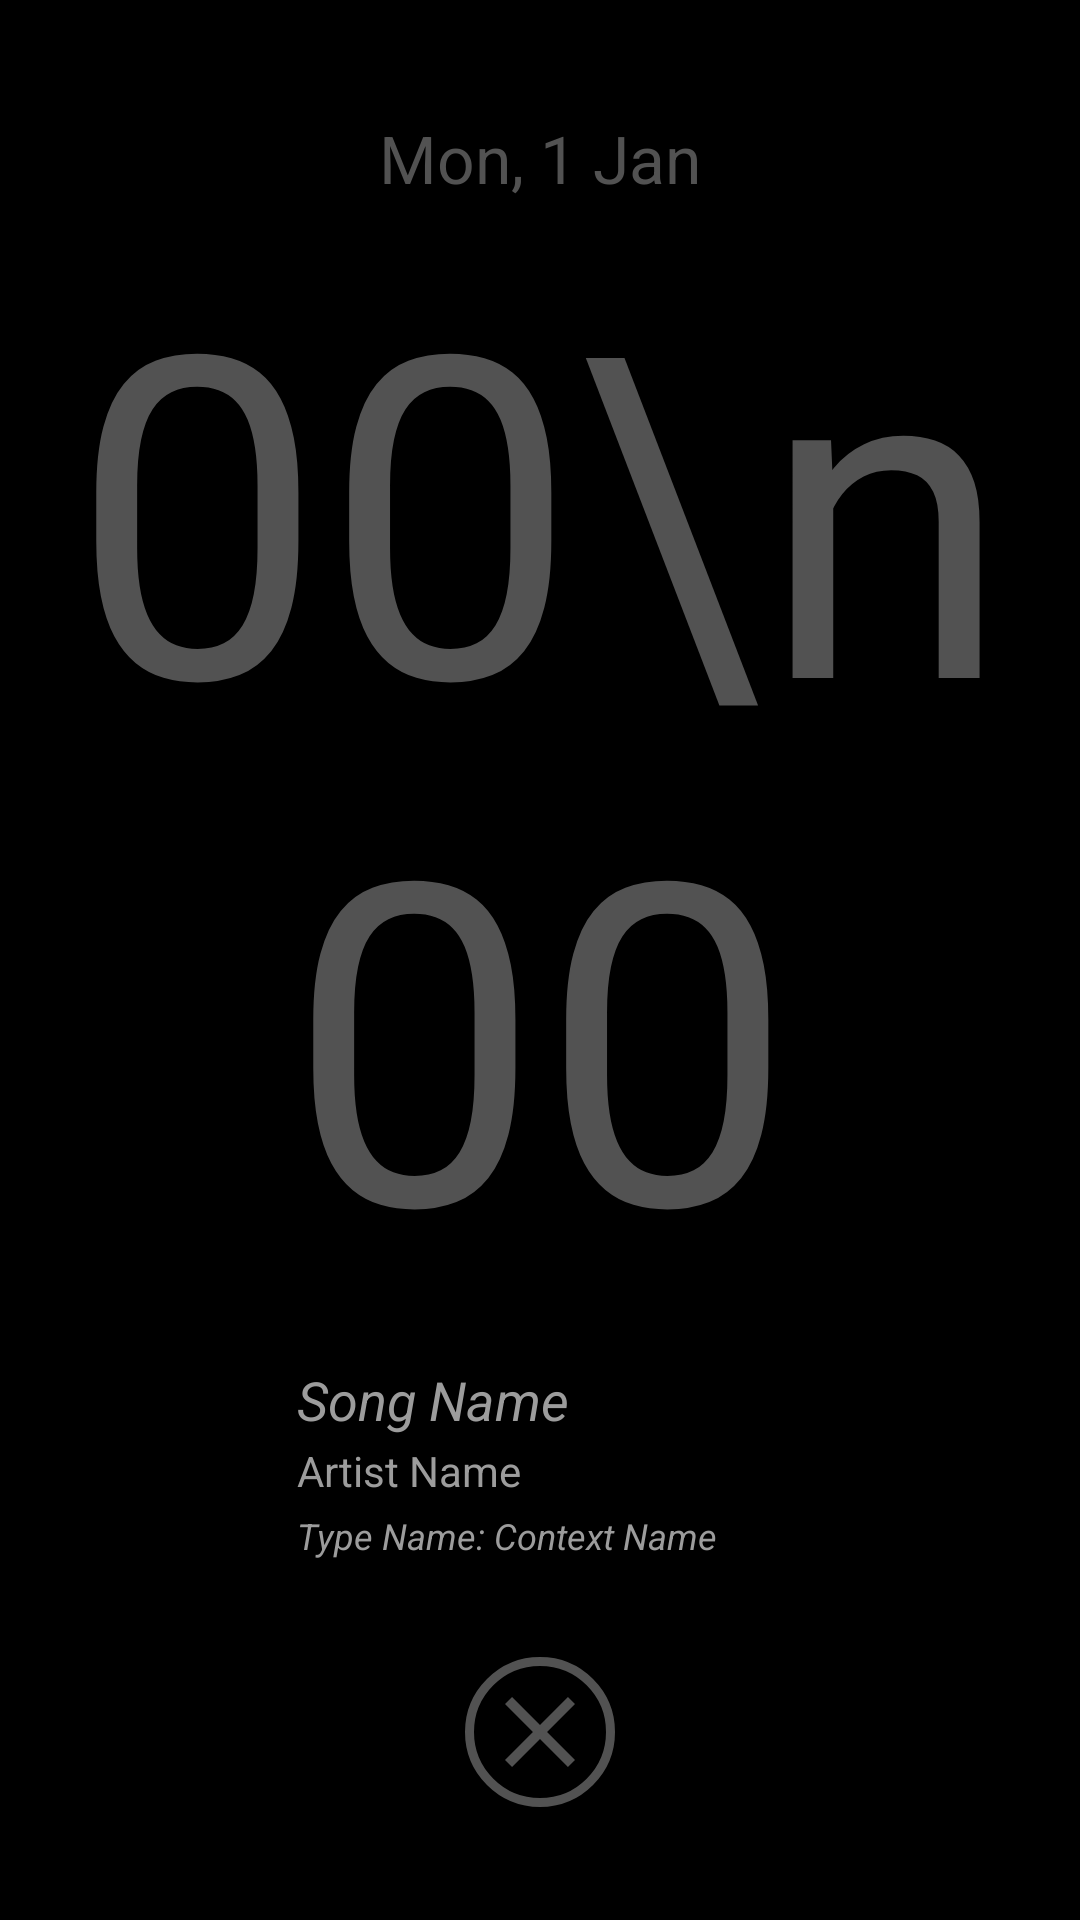

Write the Android layout XML for this screen, with the resource values it uses.
<!-- AndroidManifest.xml: application theme Theme.DJames -->
<!-- res/layout/fake_lock_screen.xml -->
<?xml version="1.0" encoding="utf-8"?>
<androidx.constraintlayout.widget.ConstraintLayout
    xmlns:android="http://schemas.android.com/apk/res/android"
    xmlns:app="http://schemas.android.com/apk/res-auto"
    android:id="@+id/fake_lock_container"
    android:orientation="vertical"
    android:layout_width="fill_parent"
    android:layout_height="fill_parent"
    android:fillViewport="true"
    android:background="@color/black"
    android:forceDarkAllowed="true">

    <TextView
        android:id="@+id/text_date"
        android:layout_width="wrap_content"
        android:layout_height="wrap_content"
        android:textAlignment="center"
        android:textColor="@color/faded_grey"
        android:text= "Mon, 1 Jan"
        android:textSize="22dp"
        app:layout_constraintVertical_chainStyle="packed"
        app:layout_constraintHorizontal_chainStyle="packed"
        app:layout_constraintLeft_toLeftOf="parent"
        app:layout_constraintRight_toRightOf="parent"
        app:layout_constraintTop_toTopOf="parent"
        app:layout_constraintBottom_toTopOf="@+id/text_clock"/>

    <TextView
        android:id="@+id/text_clock"
        android:layout_width="wrap_content"
        android:layout_height="wrap_content"
        android:textAlignment="center"
        android:textColor="@color/faded_grey"
        android:text= "00\n00"
        android:textSize="150dp"
        app:layout_constraintVertical_chainStyle="packed"
        app:layout_constraintHorizontal_chainStyle="packed"
        app:layout_constraintLeft_toLeftOf="parent"
        app:layout_constraintRight_toRightOf="parent"
        app:layout_constraintTop_toBottomOf="@+id/text_date"
        app:layout_constraintBottom_toTopOf="@+id/artwork"/>

    
    
    <ImageView
        android:id="@+id/artwork"
        android:layout_width="50dp"
        android:layout_height="50dp"
        android:src="@drawable/artwork_empty"
        android:layout_marginTop="20dp"
        app:layout_constraintVertical_chainStyle="packed"
        app:layout_constraintHorizontal_chainStyle="packed"
        app:layout_constraintLeft_toLeftOf="parent"
        app:layout_constraintRight_toLeftOf="@+id/song_name"
        app:layout_constraintTop_toBottomOf="@+id/text_clock"
        app:layout_constraintBottom_toTopOf="@+id/exit_button"/>

    <View
        android:id="@+id/face_cover"
        android:layout_width="50dp"
        android:layout_height="50dp"
        android:background="@color/transparent_black"
        app:layout_constraintHorizontal_chainStyle="packed"
        app:layout_constraintVertical_chainStyle="packed"
        app:layout_constraintLeft_toLeftOf="@+id/artwork"
        app:layout_constraintRight_toRightOf="@+id/artwork"
        app:layout_constraintTop_toTopOf="@+id/artwork"
        app:layout_constraintBottom_toBottomOf="@+id/artwork"/>

    <TextView
        android:id="@+id/song_name"
        android:layout_width="220dp"
        android:layout_height="wrap_content"
        android:textColor="@color/mid_grey"
        android:text= "Song Name"
        android:textSize="18dp"
        android:textStyle="italic"
        android:layout_marginTop="20dp"
        android:layout_marginLeft="20dp"
        android:layout_marginRight="12dp"
        app:layout_constraintVertical_chainStyle="packed"
        app:layout_constraintHorizontal_chainStyle="packed"
        app:layout_constraintLeft_toRightOf="@+id/artwork"
        app:layout_constraintRight_toRightOf="parent"
        app:layout_constraintTop_toBottomOf="@+id/text_clock"
        app:layout_constraintBottom_toTopOf="@+id/artist_name"/>

    <TextView
        android:id="@+id/artist_name"
        android:layout_width="200dp"
        android:layout_height="wrap_content"
        android:textColor="@color/mid_grey"
        android:text= "Artist Name"
        android:textSize="14dp"
        android:layout_marginTop="2dp"
        android:layout_marginRight="12dp"
        app:layout_constraintVertical_chainStyle="packed"
        app:layout_constraintHorizontal_chainStyle="packed"
        app:layout_constraintLeft_toLeftOf="@+id/song_name"
        app:layout_constraintTop_toBottomOf="@+id/song_name"
        app:layout_constraintBottom_toTopOf="@+id/context_name"/>

    <TextView
        android:id="@+id/context_name"
        android:layout_width="200dp"
        android:layout_height="wrap_content"
        android:textColor="@color/mid_grey"
        android:text= "Type Name: Context Name"
        android:textSize="12dp"
        android:textStyle="italic"
        android:layout_marginTop="4dp"
        android:layout_marginRight="12dp"
        app:layout_constraintVertical_chainStyle="packed"
        app:layout_constraintHorizontal_chainStyle="packed"
        app:layout_constraintLeft_toLeftOf="@+id/song_name"
        app:layout_constraintTop_toBottomOf="@+id/artist_name"
        app:layout_constraintBottom_toBottomOf="@+id/artwork"/>

    
    <View
        android:id="@+id/exit_button"
        android:layout_width="50dp"
        android:layout_height="50dp"
        android:layout_marginTop="40dp"
        android:background="@drawable/exit_circle"
        app:layout_constraintVertical_chainStyle="packed"
        app:layout_constraintHorizontal_chainStyle="packed"
        app:layout_constraintLeft_toLeftOf="parent"
        app:layout_constraintRight_toRightOf="parent"
        app:layout_constraintTop_toBottomOf="@+id/artwork"
        app:layout_constraintBottom_toBottomOf="parent"/>

    <View
        android:id="@+id/exit_icon"
        android:layout_width="40dp"
        android:layout_height="40dp"
        android:background="@drawable/exit_icon"
        app:layout_constraintVertical_chainStyle="packed"
        app:layout_constraintHorizontal_chainStyle="packed"
        app:layout_constraintLeft_toLeftOf="@+id/exit_button"
        app:layout_constraintRight_toRightOf="@+id/exit_button"
        app:layout_constraintTop_toTopOf="@+id/exit_button"
        app:layout_constraintBottom_toBottomOf="@+id/exit_button"/>

</androidx.constraintlayout.widget.ConstraintLayout>
<!-- resources referenced by this layout -->
<resources>
  <color name="black">#000000</color>
  <color name="faded_grey">#525252</color>
  <color name="mid_grey">#9c9c9c</color>
  <color name="transparent_black">#9F000000</color>
  <!-- drawable exit_circle (drawable) -->
  <?xml version="1.0" encoding="utf-8"?>
  <shape xmlns:android="http://schemas.android.com/apk/res/android"
      android:shape="oval">
      <solid android:color="@color/black" />
      <stroke android:width="3dp" android:color="@color/faded_grey" />
  </shape>
  <!-- drawable exit_icon (drawable) -->
  <vector android:height="24dp" android:tint="@color/faded_grey"
      android:viewportHeight="24" android:viewportWidth="24"
      android:width="24dp" xmlns:android="http://schemas.android.com/apk/res/android">
      <path android:fillColor="@android:color/white" android:pathData="M19,6.41L17.59,5 12,10.59 6.41,5 5,6.41 10.59,12 5,17.59 6.41,19 12,13.41 17.59,19 19,17.59 13.41,12z"/>
  </vector>
  <style name="Theme.DJames" parent="android:Theme.Material.Light.NoActionBar">
          <item name="android:windowBackground">@color/windowBackground</item>
          <item name="android:colorBackground">@color/windowBackground</item>
      </style>
  <color name="windowBackground">#000000</color>
</resources>
